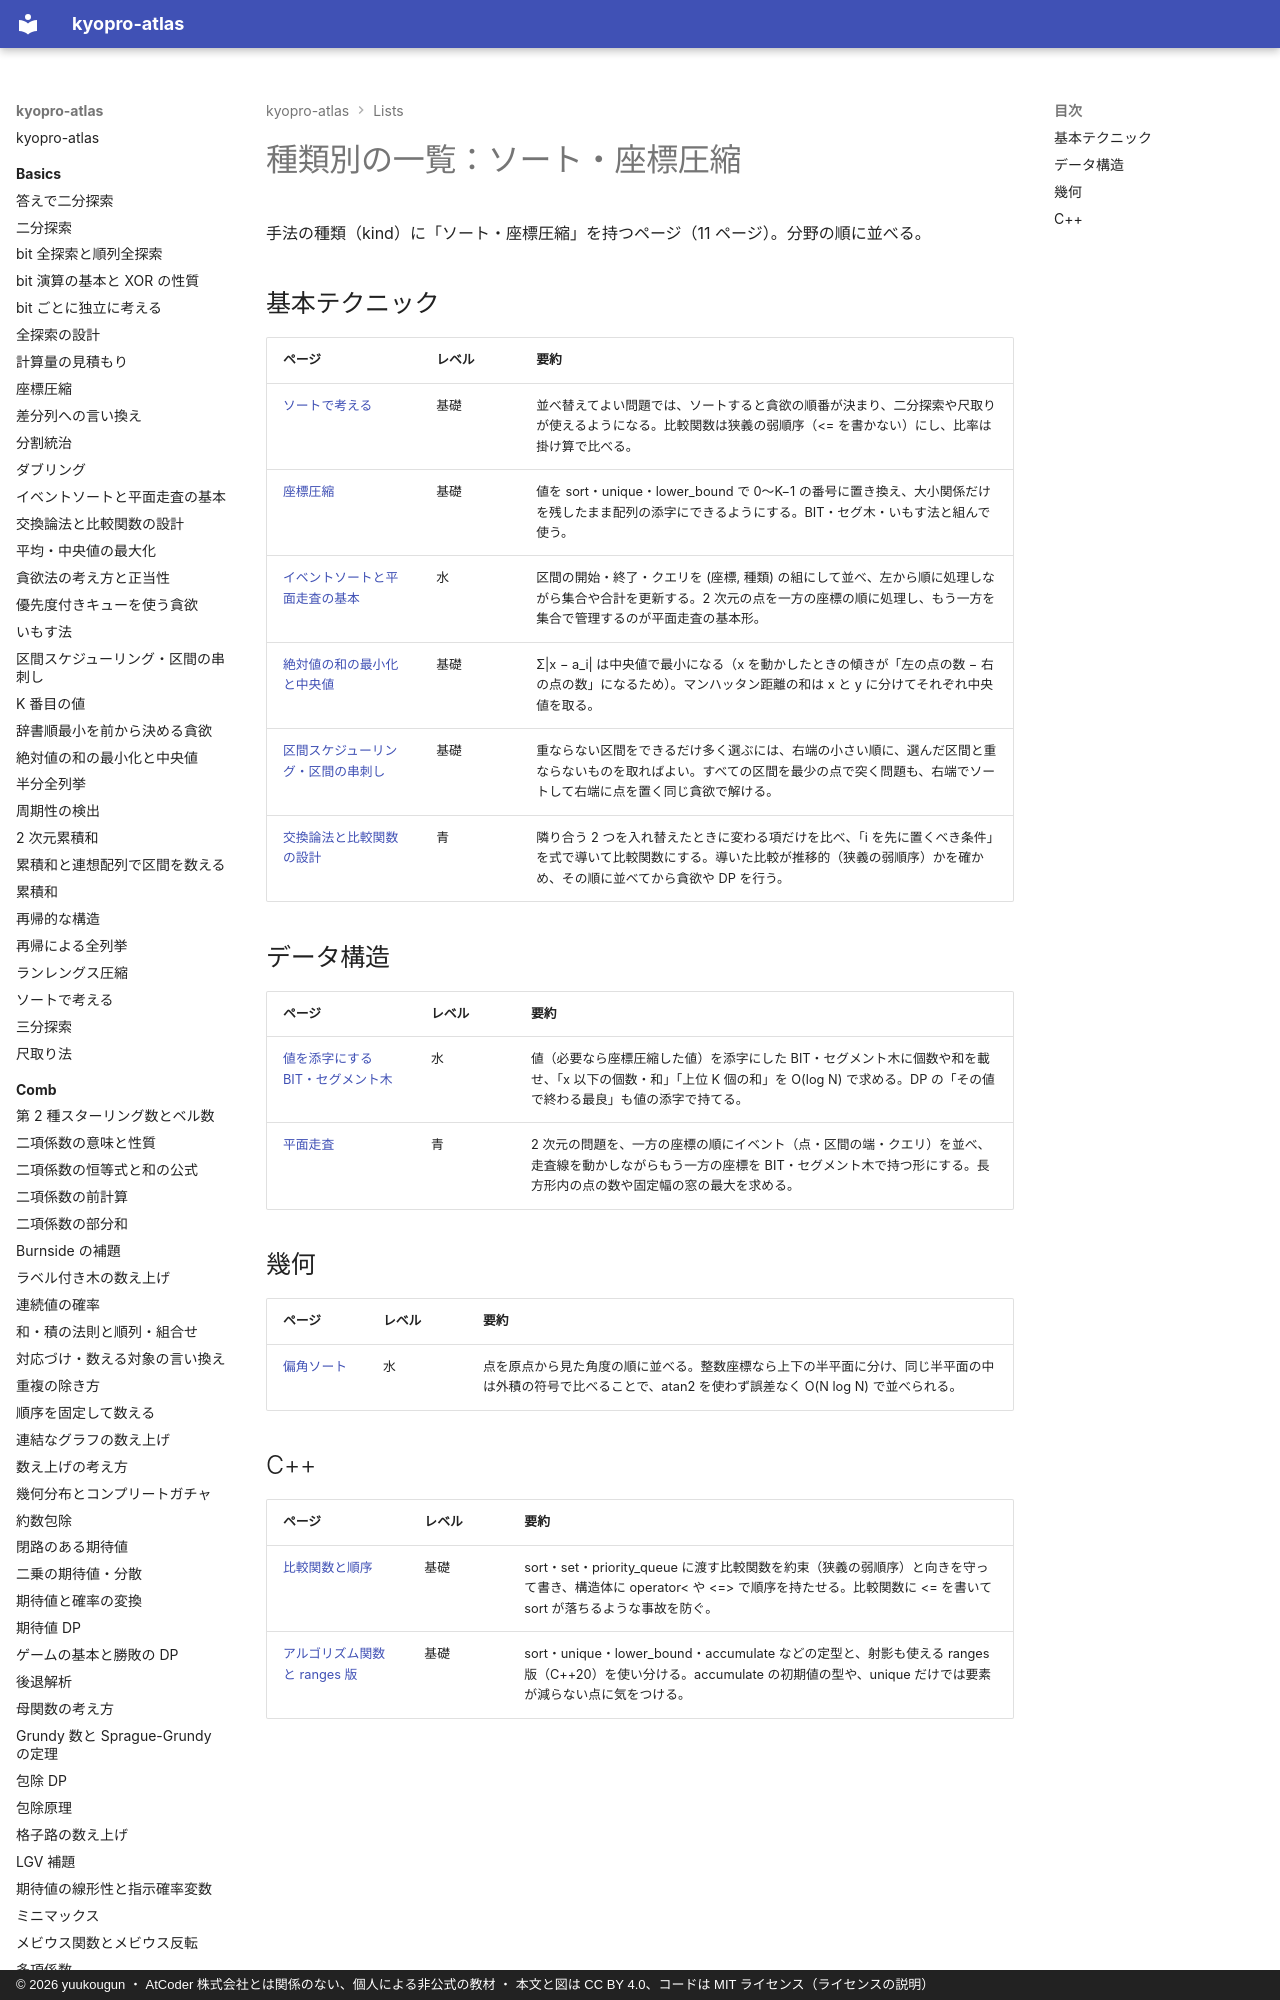

repository: yuukougun/kyopro-atlas · page: lists/kind-sorting/index.html · generator: mkdocs · copyright: © 2026 yuukougun ・ AtCoder 株式会社とは関係のない、個人による非公式の教材 ・ 本文と図は CC BY 4.0、コードは MIT ライセンス（ライセンスの説明）

---
title: 種類別の一覧：ソート・座標圧縮
type: generated
---

<!-- tools/gen_site.py が生成する。手で直さない -->

# 種類別の一覧：ソート・座標圧縮

手法の種類（kind）に「ソート・座標圧縮」を持つページ（11 ページ）。分野の順に並べる。

## 基本テクニック

| ページ | レベル | 要約 |
| --- | --- | --- |
| [ソートで考える](../basics/sorting-techniques.md) | 基礎 | 並べ替えてよい問題では、ソートすると貪欲の順番が決まり、二分探索や尺取りが使えるようになる。比較関数は狭義の弱順序（<= を書かない）にし、比率は掛け算で比べる。 |
| [座標圧縮](../ba
